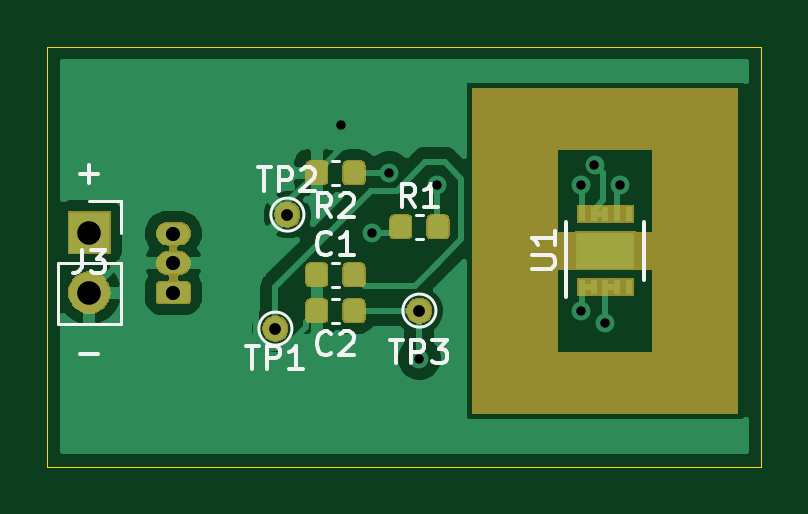
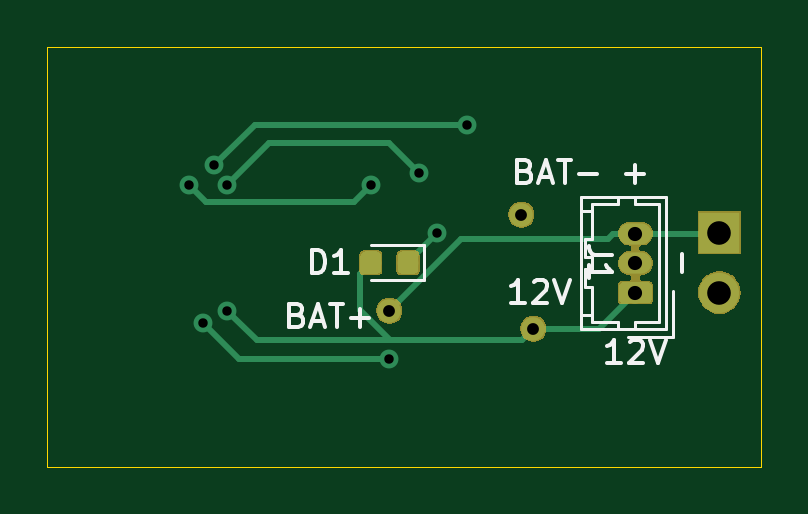
Circuit board: 10 layer files. Board 30.2 x 17.8 mm.
- bottom_copper: Li-ionCharger-B_Cu.gbl (8002 bytes)
- bottom_mask: Li-ionCharger-B_Mask.gbs (11244 bytes)
- paste: Li-ionCharger-B_Paste.gbp (4133 bytes)
- bottom_silk: Li-ionCharger-B_SilkS.gbo (5674 bytes)
- outline: Li-ionCharger-Edge_Cuts.gm1 (686 bytes)
- top_copper: Li-ionCharger-F_Cu.gtl (40557 bytes)
- top_mask: Li-ionCharger-F_Mask.gts (19119 bytes)
- paste: Li-ionCharger-F_Paste.gtp (15349 bytes)
- top_silk: Li-ionCharger-F_SilkS.gto (6918 bytes)
- drill: Li-ionCharger.drl (522 bytes)

=== bottom_copper: Li-ionCharger-B_Cu.gbl (8002 bytes, source omitted) ===
=== bottom_mask: Li-ionCharger-B_Mask.gbs (11244 bytes, source omitted) ===
=== paste: Li-ionCharger-B_Paste.gbp ===
G04 #@! TF.GenerationSoftware,KiCad,Pcbnew,(5.1.0-0)*
G04 #@! TF.CreationDate,2019-07-20T15:32:48+01:00*
G04 #@! TF.ProjectId,Li-ionCharger,4c692d69-6f6e-4436-9861-726765722e6b,rev?*
G04 #@! TF.SameCoordinates,Original*
G04 #@! TF.FileFunction,Paste,Bot*
G04 #@! TF.FilePolarity,Positive*
%FSLAX46Y46*%
G04 Gerber Fmt 4.6, Leading zero omitted, Abs format (unit mm)*
G04 Created by KiCad (PCBNEW (5.1.0-0)) date 2019-07-20 15:32:48*
%MOMM*%
%LPD*%
G04 APERTURE LIST*
%ADD10C,0.100000*%
%ADD11C,0.875000*%
G04 APERTURE END LIST*
D10*
G36*
X128230691Y-72678053D02*
G01*
X128251926Y-72681203D01*
X128272750Y-72686419D01*
X128292962Y-72693651D01*
X128312368Y-72702830D01*
X128330781Y-72713866D01*
X128348024Y-72726654D01*
X128363930Y-72741070D01*
X128378346Y-72756976D01*
X128391134Y-72774219D01*
X128402170Y-72792632D01*
X128411349Y-72812038D01*
X128418581Y-72832250D01*
X128423797Y-72853074D01*
X128426947Y-72874309D01*
X128428000Y-72895750D01*
X128428000Y-73408250D01*
X128426947Y-73429691D01*
X128423797Y-73450926D01*
X128418581Y-73471750D01*
X128411349Y-73491962D01*
X128402170Y-73511368D01*
X128391134Y-73529781D01*
X128378346Y-73547024D01*
X128363930Y-73562930D01*
X128348024Y-73577346D01*
X128330781Y-73590134D01*
X128312368Y-73601170D01*
X128292962Y-73610349D01*
X128272750Y-73617581D01*
X128251926Y-73622797D01*
X128230691Y-73625947D01*
X128209250Y-73627000D01*
X127771750Y-73627000D01*
X127750309Y-73625947D01*
X127729074Y-73622797D01*
X127708250Y-73617581D01*
X127688038Y-73610349D01*
X127668632Y-73601170D01*
X127650219Y-73590134D01*
X127632976Y-73577346D01*
X127617070Y-73562930D01*
X127602654Y-73547024D01*
X127589866Y-73529781D01*
X127578830Y-73511368D01*
X127569651Y-73491962D01*
X127562419Y-73471750D01*
X127557203Y-73450926D01*
X127554053Y-73429691D01*
X127553000Y-73408250D01*
X127553000Y-72895750D01*
X127554053Y-72874309D01*
X127557203Y-72853074D01*
X127562419Y-72832250D01*
X127569651Y-72812038D01*
X127578830Y-72792632D01*
X127589866Y-72774219D01*
X127602654Y-72756976D01*
X127617070Y-72741070D01*
X127632976Y-72726654D01*
X127650219Y-72713866D01*
X127668632Y-72702830D01*
X127688038Y-72693651D01*
X127708250Y-72686419D01*
X127729074Y-72681203D01*
X127750309Y-72678053D01*
X127771750Y-72677000D01*
X128209250Y-72677000D01*
X128230691Y-72678053D01*
X128230691Y-72678053D01*
G37*
D11*
X127990500Y-73152000D03*
D10*
G36*
X129805691Y-72678053D02*
G01*
X129826926Y-72681203D01*
X129847750Y-72686419D01*
X129867962Y-72693651D01*
X129887368Y-72702830D01*
X129905781Y-72713866D01*
X129923024Y-72726654D01*
X129938930Y-72741070D01*
X129953346Y-72756976D01*
X129966134Y-72774219D01*
X129977170Y-72792632D01*
X129986349Y-72812038D01*
X129993581Y-72832250D01*
X129998797Y-72853074D01*
X130001947Y-72874309D01*
X130003000Y-72895750D01*
X130003000Y-73408250D01*
X130001947Y-73429691D01*
X129998797Y-73450926D01*
X129993581Y-73471750D01*
X129986349Y-73491962D01*
X129977170Y-73511368D01*
X129966134Y-73529781D01*
X129953346Y-73547024D01*
X129938930Y-73562930D01*
X129923024Y-73577346D01*
X129905781Y-73590134D01*
X129887368Y-73601170D01*
X129867962Y-73610349D01*
X129847750Y-73617581D01*
X129826926Y-73622797D01*
X129805691Y-73625947D01*
X129784250Y-73627000D01*
X129346750Y-73627000D01*
X129325309Y-73625947D01*
X129304074Y-73622797D01*
X129283250Y-73617581D01*
X129263038Y-73610349D01*
X129243632Y-73601170D01*
X129225219Y-73590134D01*
X129207976Y-73577346D01*
X129192070Y-73562930D01*
X129177654Y-73547024D01*
X129164866Y-73529781D01*
X129153830Y-73511368D01*
X129144651Y-73491962D01*
X129137419Y-73471750D01*
X129132203Y-73450926D01*
X129129053Y-73429691D01*
X129128000Y-73408250D01*
X129128000Y-72895750D01*
X129129053Y-72874309D01*
X129132203Y-72853074D01*
X129137419Y-72832250D01*
X129144651Y-72812038D01*
X129153830Y-72792632D01*
X129164866Y-72774219D01*
X129177654Y-72756976D01*
X129192070Y-72741070D01*
X129207976Y-72726654D01*
X129225219Y-72713866D01*
X129243632Y-72702830D01*
X129263038Y-72693651D01*
X129283250Y-72686419D01*
X129304074Y-72681203D01*
X129325309Y-72678053D01*
X129346750Y-72677000D01*
X129784250Y-72677000D01*
X129805691Y-72678053D01*
X129805691Y-72678053D01*
G37*
D11*
X129565500Y-73152000D03*
M02*

=== bottom_silk: Li-ionCharger-B_SilkS.gbo ===
G04 #@! TF.GenerationSoftware,KiCad,Pcbnew,(5.1.0-0)*
G04 #@! TF.CreationDate,2019-07-20T15:32:48+01:00*
G04 #@! TF.ProjectId,Li-ionCharger,4c692d69-6f6e-4436-9861-726765722e6b,rev?*
G04 #@! TF.SameCoordinates,Original*
G04 #@! TF.FileFunction,Legend,Bot*
G04 #@! TF.FilePolarity,Positive*
%FSLAX46Y46*%
G04 Gerber Fmt 4.6, Leading zero omitted, Abs format (unit mm)*
G04 Created by KiCad (PCBNEW (5.1.0-0)) date 2019-07-20 15:32:48*
%MOMM*%
%LPD*%
G04 APERTURE LIST*
%ADD10C,0.150000*%
%ADD11C,0.120000*%
G04 APERTURE END LIST*
D10*
X132675142Y-75366571D02*
X132532285Y-75414190D01*
X132484666Y-75461809D01*
X132437047Y-75557047D01*
X132437047Y-75699904D01*
X132484666Y-75795142D01*
X132532285Y-75842761D01*
X132627523Y-75890380D01*
X133008476Y-75890380D01*
X133008476Y-74890380D01*
X132675142Y-74890380D01*
X132579904Y-74938000D01*
X132532285Y-74985619D01*
X132484666Y-75080857D01*
X132484666Y-75176095D01*
X132532285Y-75271333D01*
X132579904Y-75318952D01*
X132675142Y-75366571D01*
X133008476Y-75366571D01*
X132056095Y-75604666D02*
X131579904Y-75604666D01*
X132151333Y-75890380D02*
X131818000Y-74890380D01*
X131484666Y-75890380D01*
X131294190Y-74890380D02*
X130722761Y-74890380D01*
X131008476Y-75890380D02*
X131008476Y-74890380D01*
X130389428Y-75509428D02*
X129627523Y-75509428D01*
X130008476Y-75890380D02*
X130008476Y-75128476D01*
X123047047Y-74874380D02*
X123618476Y-74874380D01*
X123332761Y-74874380D02*
X123332761Y-73874380D01*
X123428000Y-74017238D01*
X123523238Y-74112476D01*
X123618476Y-74160095D01*
X122666095Y-73969619D02*
X122618476Y-73922000D01*
X122523238Y-73874380D01*
X122285142Y-73874380D01*
X122189904Y-73922000D01*
X122142285Y-73969619D01*
X122094666Y-74064857D01*
X122094666Y-74160095D01*
X122142285Y-74302952D01*
X122713714Y-74874380D01*
X122094666Y-74874380D01*
X121808952Y-73874380D02*
X121475619Y-74874380D01*
X121142285Y-73874380D01*
X123023142Y-69270571D02*
X122880285Y-69318190D01*
X122832666Y-69365809D01*
X122785047Y-69461047D01*
X122785047Y-69603904D01*
X122832666Y-69699142D01*
X122880285Y-69746761D01*
X122975523Y-69794380D01*
X123356476Y-69794380D01*
X123356476Y-68794380D01*
X123023142Y-68794380D01*
X122927904Y-68842000D01*
X122880285Y-68889619D01*
X122832666Y-68984857D01*
X122832666Y-69080095D01*
X122880285Y-69175333D01*
X122927904Y-69222952D01*
X123023142Y-69270571D01*
X123356476Y-69270571D01*
X122404095Y-69508666D02*
X121927904Y-69508666D01*
X122499333Y-69794380D02*
X122166000Y-68794380D01*
X121832666Y-69794380D01*
X121642190Y-68794380D02*
X121070761Y-68794380D01*
X121356476Y-69794380D02*
X121356476Y-68794380D01*
X120737428Y-69413428D02*
X119975523Y-69413428D01*
X118983047Y-77414380D02*
X119554476Y-77414380D01*
X119268761Y-77414380D02*
X119268761Y-76414380D01*
X119364000Y-76557238D01*
X119459238Y-76652476D01*
X119554476Y-76700095D01*
X118602095Y-76509619D02*
X118554476Y-76462000D01*
X118459238Y-76414380D01*
X118221142Y-76414380D01*
X118125904Y-76462000D01*
X118078285Y-76509619D01*
X118030666Y-76604857D01*
X118030666Y-76700095D01*
X118078285Y-76842952D01*
X118649714Y-77414380D01*
X118030666Y-77414380D01*
X117744952Y-76414380D02*
X117411619Y-77414380D01*
X117078285Y-76414380D01*
X117983047Y-69413428D02*
X118744952Y-69413428D01*
X118364000Y-69794380D02*
X118364000Y-69032476D01*
X116403428Y-73532952D02*
X116403428Y-72771047D01*
D11*
X129578000Y-73887000D02*
X127293000Y-73887000D01*
X127293000Y-73887000D02*
X127293000Y-72417000D01*
X127293000Y-72417000D02*
X129578000Y-72417000D01*
X120664000Y-75972000D02*
X117064000Y-75972000D01*
X117064000Y-75972000D02*
X117064000Y-70372000D01*
X117064000Y-70372000D02*
X120664000Y-70372000D01*
X120664000Y-70372000D02*
X120664000Y-75972000D01*
X118664000Y-76282000D02*
X116754000Y-76282000D01*
X116754000Y-76282000D02*
X116754000Y-74372000D01*
X118364000Y-75972000D02*
X118364000Y-75672000D01*
X118364000Y-75672000D02*
X117364000Y-75672000D01*
X117364000Y-75672000D02*
X117364000Y-70672000D01*
X117364000Y-70672000D02*
X118364000Y-70672000D01*
X118364000Y-70672000D02*
X118364000Y-70372000D01*
X119114000Y-75972000D02*
X119114000Y-75672000D01*
X119114000Y-75672000D02*
X120214000Y-75672000D01*
X120214000Y-75672000D02*
X120214000Y-75372000D01*
X120214000Y-75372000D02*
X120664000Y-75372000D01*
X119114000Y-70372000D02*
X119114000Y-70672000D01*
X119114000Y-70672000D02*
X120214000Y-70672000D01*
X120214000Y-70672000D02*
X120214000Y-70972000D01*
X120214000Y-70972000D02*
X120664000Y-70972000D01*
X120214000Y-75372000D02*
X120214000Y-74172000D01*
X120214000Y-74172000D02*
X120514000Y-74172000D01*
X120514000Y-74172000D02*
X120514000Y-73422000D01*
X120514000Y-73422000D02*
X120214000Y-73422000D01*
X120214000Y-73422000D02*
X120214000Y-72922000D01*
X120214000Y-72922000D02*
X120514000Y-72922000D01*
X120514000Y-72922000D02*
X120514000Y-72172000D01*
X120514000Y-72172000D02*
X120214000Y-72172000D01*
X120214000Y-72172000D02*
X120214000Y-70972000D01*
D10*
X132056095Y-73604380D02*
X132056095Y-72604380D01*
X131818000Y-72604380D01*
X131675142Y-72652000D01*
X131579904Y-72747238D01*
X131532285Y-72842476D01*
X131484666Y-73032952D01*
X131484666Y-73175809D01*
X131532285Y-73366285D01*
X131579904Y-73461523D01*
X131675142Y-73556761D01*
X131818000Y-73604380D01*
X132056095Y-73604380D01*
X130532285Y-73604380D02*
X131103714Y-73604380D01*
X130818000Y-73604380D02*
X130818000Y-72604380D01*
X130913238Y-72747238D01*
X131008476Y-72842476D01*
X131103714Y-72890095D01*
X119340380Y-72818666D02*
X120054666Y-72818666D01*
X120197523Y-72771047D01*
X120292761Y-72675809D01*
X120340380Y-72532952D01*
X120340380Y-72437714D01*
X120340380Y-73818666D02*
X120340380Y-73247238D01*
X120340380Y-73532952D02*
X119340380Y-73532952D01*
X119483238Y-73437714D01*
X119578476Y-73342476D01*
X119626095Y-73247238D01*
M02*

=== outline: Li-ionCharger-Edge_Cuts.gm1 ===
G04 #@! TF.GenerationSoftware,KiCad,Pcbnew,(5.1.0-0)*
G04 #@! TF.CreationDate,2019-07-20T15:32:48+01:00*
G04 #@! TF.ProjectId,Li-ionCharger,4c692d69-6f6e-4436-9861-726765722e6b,rev?*
G04 #@! TF.SameCoordinates,Original*
G04 #@! TF.FileFunction,Profile,NP*
%FSLAX46Y46*%
G04 Gerber Fmt 4.6, Leading zero omitted, Abs format (unit mm)*
G04 Created by KiCad (PCBNEW (5.1.0-0)) date 2019-07-20 15:32:48*
%MOMM*%
%LPD*%
G04 APERTURE LIST*
%ADD10C,0.050000*%
G04 APERTURE END LIST*
D10*
X143256000Y-64008000D02*
X113030000Y-64008000D01*
X143256000Y-81788000D02*
X143256000Y-64008000D01*
X113030000Y-81788000D02*
X143256000Y-81788000D01*
X113030000Y-64008000D02*
X113030000Y-81788000D01*
M02*

=== top_copper: Li-ionCharger-F_Cu.gtl (40557 bytes, source omitted) ===
=== top_mask: Li-ionCharger-F_Mask.gts (19119 bytes, source omitted) ===
=== paste: Li-ionCharger-F_Paste.gtp (15349 bytes, source omitted) ===
=== top_silk: Li-ionCharger-F_SilkS.gto ===
G04 #@! TF.GenerationSoftware,KiCad,Pcbnew,(5.1.0-0)*
G04 #@! TF.CreationDate,2019-07-20T15:32:48+01:00*
G04 #@! TF.ProjectId,Li-ionCharger,4c692d69-6f6e-4436-9861-726765722e6b,rev?*
G04 #@! TF.SameCoordinates,Original*
G04 #@! TF.FileFunction,Legend,Top*
G04 #@! TF.FilePolarity,Positive*
%FSLAX46Y46*%
G04 Gerber Fmt 4.6, Leading zero omitted, Abs format (unit mm)*
G04 Created by KiCad (PCBNEW (5.1.0-0)) date 2019-07-20 15:32:48*
%MOMM*%
%LPD*%
G04 APERTURE LIST*
%ADD10C,0.150000*%
%ADD11C,0.120000*%
G04 APERTURE END LIST*
D10*
X114427047Y-69413428D02*
X115188952Y-69413428D01*
X114808000Y-69794380D02*
X114808000Y-69032476D01*
X114427047Y-77033428D02*
X115188952Y-77033428D01*
D11*
X113478000Y-73152000D02*
X116138000Y-73152000D01*
X113478000Y-73152000D02*
X113478000Y-75752000D01*
X113478000Y-75752000D02*
X116138000Y-75752000D01*
X116138000Y-73152000D02*
X116138000Y-75752000D01*
X116138000Y-70552000D02*
X116138000Y-71882000D01*
X114808000Y-70552000D02*
X116138000Y-70552000D01*
X125384779Y-73150000D02*
X125059221Y-73150000D01*
X125384779Y-74170000D02*
X125059221Y-74170000D01*
X125384779Y-75694000D02*
X125059221Y-75694000D01*
X125384779Y-74674000D02*
X125059221Y-74674000D01*
X128940779Y-71118000D02*
X128615221Y-71118000D01*
X128940779Y-72138000D02*
X128615221Y-72138000D01*
X125384779Y-69852000D02*
X125059221Y-69852000D01*
X125384779Y-68832000D02*
X125059221Y-68832000D01*
X123382000Y-75946000D02*
G75*
G03X123382000Y-75946000I-700000J0D01*
G01*
X123890000Y-71120000D02*
G75*
G03X123890000Y-71120000I-700000J0D01*
G01*
X129478000Y-75184000D02*
G75*
G03X129478000Y-75184000I-700000J0D01*
G01*
D10*
X138302000Y-73869000D02*
X138302000Y-71419000D01*
X135002000Y-74594000D02*
X135002000Y-71419000D01*
X114474666Y-72604380D02*
X114474666Y-73318666D01*
X114427047Y-73461523D01*
X114331809Y-73556761D01*
X114188952Y-73604380D01*
X114093714Y-73604380D01*
X114855619Y-72604380D02*
X115474666Y-72604380D01*
X115141333Y-72985333D01*
X115284190Y-72985333D01*
X115379428Y-73032952D01*
X115427047Y-73080571D01*
X115474666Y-73175809D01*
X115474666Y-73413904D01*
X115427047Y-73509142D01*
X115379428Y-73556761D01*
X115284190Y-73604380D01*
X114998476Y-73604380D01*
X114903238Y-73556761D01*
X114855619Y-73509142D01*
X125055333Y-72747142D02*
X125007714Y-72794761D01*
X124864857Y-72842380D01*
X124769619Y-72842380D01*
X124626761Y-72794761D01*
X124531523Y-72699523D01*
X124483904Y-72604285D01*
X124436285Y-72413809D01*
X124436285Y-72270952D01*
X124483904Y-72080476D01*
X124531523Y-71985238D01*
X124626761Y-71890000D01*
X124769619Y-71842380D01*
X124864857Y-71842380D01*
X125007714Y-71890000D01*
X125055333Y-71937619D01*
X126007714Y-72842380D02*
X125436285Y-72842380D01*
X125722000Y-72842380D02*
X125722000Y-71842380D01*
X125626761Y-71985238D01*
X125531523Y-72080476D01*
X125436285Y-72128095D01*
X125055333Y-76971142D02*
X125007714Y-77018761D01*
X124864857Y-77066380D01*
X124769619Y-77066380D01*
X124626761Y-77018761D01*
X124531523Y-76923523D01*
X124483904Y-76828285D01*
X124436285Y-76637809D01*
X124436285Y-76494952D01*
X124483904Y-76304476D01*
X124531523Y-76209238D01*
X124626761Y-76114000D01*
X124769619Y-76066380D01*
X124864857Y-76066380D01*
X125007714Y-76114000D01*
X125055333Y-76161619D01*
X125436285Y-76161619D02*
X125483904Y-76114000D01*
X125579142Y-76066380D01*
X125817238Y-76066380D01*
X125912476Y-76114000D01*
X125960095Y-76161619D01*
X126007714Y-76256857D01*
X126007714Y-76352095D01*
X125960095Y-76494952D01*
X125388666Y-77066380D01*
X126007714Y-77066380D01*
X128611333Y-70810380D02*
X128278000Y-70334190D01*
X128039904Y-70810380D02*
X128039904Y-69810380D01*
X128420857Y-69810380D01*
X128516095Y-69858000D01*
X128563714Y-69905619D01*
X128611333Y-70000857D01*
X128611333Y-70143714D01*
X128563714Y-70238952D01*
X128516095Y-70286571D01*
X128420857Y-70334190D01*
X128039904Y-70334190D01*
X129563714Y-70810380D02*
X128992285Y-70810380D01*
X129278000Y-70810380D02*
X129278000Y-69810380D01*
X129182761Y-69953238D01*
X129087523Y-70048476D01*
X128992285Y-70096095D01*
X125055333Y-71224380D02*
X124722000Y-70748190D01*
X124483904Y-71224380D02*
X124483904Y-70224380D01*
X124864857Y-70224380D01*
X124960095Y-70272000D01*
X125007714Y-70319619D01*
X125055333Y-70414857D01*
X125055333Y-70557714D01*
X125007714Y-70652952D01*
X124960095Y-70700571D01*
X124864857Y-70748190D01*
X124483904Y-70748190D01*
X125436285Y-70319619D02*
X125483904Y-70272000D01*
X125579142Y-70224380D01*
X125817238Y-70224380D01*
X125912476Y-70272000D01*
X125960095Y-70319619D01*
X126007714Y-70414857D01*
X126007714Y-70510095D01*
X125960095Y-70652952D01*
X125388666Y-71224380D01*
X126007714Y-71224380D01*
X121420095Y-76668380D02*
X121991523Y-76668380D01*
X121705809Y-77668380D02*
X121705809Y-76668380D01*
X122324857Y-77668380D02*
X122324857Y-76668380D01*
X122705809Y-76668380D01*
X122801047Y-76716000D01*
X122848666Y-76763619D01*
X122896285Y-76858857D01*
X122896285Y-77001714D01*
X122848666Y-77096952D01*
X122801047Y-77144571D01*
X122705809Y-77192190D01*
X122324857Y-77192190D01*
X123848666Y-77668380D02*
X123277238Y-77668380D01*
X123562952Y-77668380D02*
X123562952Y-76668380D01*
X123467714Y-76811238D01*
X123372476Y-76906476D01*
X123277238Y-76954095D01*
X121928095Y-69124380D02*
X122499523Y-69124380D01*
X122213809Y-70124380D02*
X122213809Y-69124380D01*
X122832857Y-70124380D02*
X122832857Y-69124380D01*
X123213809Y-69124380D01*
X123309047Y-69172000D01*
X123356666Y-69219619D01*
X123404285Y-69314857D01*
X123404285Y-69457714D01*
X123356666Y-69552952D01*
X123309047Y-69600571D01*
X123213809Y-69648190D01*
X122832857Y-69648190D01*
X123785238Y-69219619D02*
X123832857Y-69172000D01*
X123928095Y-69124380D01*
X124166190Y-69124380D01*
X124261428Y-69172000D01*
X124309047Y-69219619D01*
X124356666Y-69314857D01*
X124356666Y-69410095D01*
X124309047Y-69552952D01*
X123737619Y-70124380D01*
X124356666Y-70124380D01*
X127516095Y-76414380D02*
X128087523Y-76414380D01*
X127801809Y-77414380D02*
X127801809Y-76414380D01*
X128420857Y-77414380D02*
X128420857Y-76414380D01*
X128801809Y-76414380D01*
X128897047Y-76462000D01*
X128944666Y-76509619D01*
X128992285Y-76604857D01*
X128992285Y-76747714D01*
X128944666Y-76842952D01*
X128897047Y-76890571D01*
X128801809Y-76938190D01*
X128420857Y-76938190D01*
X129325619Y-76414380D02*
X129944666Y-76414380D01*
X129611333Y-76795333D01*
X129754190Y-76795333D01*
X129849428Y-76842952D01*
X129897047Y-76890571D01*
X129944666Y-76985809D01*
X129944666Y-77223904D01*
X129897047Y-77319142D01*
X129849428Y-77366761D01*
X129754190Y-77414380D01*
X129468476Y-77414380D01*
X129373238Y-77366761D01*
X129325619Y-77319142D01*
X133529380Y-73405904D02*
X134338904Y-73405904D01*
X134434142Y-73358285D01*
X134481761Y-73310666D01*
X134529380Y-73215428D01*
X134529380Y-73024952D01*
X134481761Y-72929714D01*
X134434142Y-72882095D01*
X134338904Y-72834476D01*
X133529380Y-72834476D01*
X134529380Y-71834476D02*
X134529380Y-72405904D01*
X134529380Y-72120190D02*
X133529380Y-72120190D01*
X133672238Y-72215428D01*
X133767476Y-72310666D01*
X133815095Y-72405904D01*
M02*

=== drill: Li-ionCharger.drl ===
M48
; DRILL file {KiCad (5.1.0-0)} date 2019 July 20, Saturday 14:59:31
; FORMAT={-:-/ absolute / inch / decimal}
; #@! TF.CreationDate,2019-07-20T14:59:31+01:00
; #@! TF.GenerationSoftware,Kicad,Pcbnew,(5.1.0-0)
FMAT,2
INCH
T1C0.0157
T2C0.0197
T3C0.0236
T4C0.0394
%
G90
G05
T1
X4.94Y-2.65
X4.9902Y-2.8302
X5.02Y-2.73
X5.07Y-3.04
X5.1Y-2.75
X5.34Y-2.75
X5.34Y-2.96
X5.3618Y-2.7172
X5.38Y-2.98
X5.4046Y-2.75
T2
X4.83Y-2.99
X4.85Y-2.8
X5.07Y-2.96
T3
X4.66Y-2.8316
X4.66Y-2.8808
X4.66Y-2.93
T4
X4.52Y-2.83
X4.52Y-2.93
T0
M30

